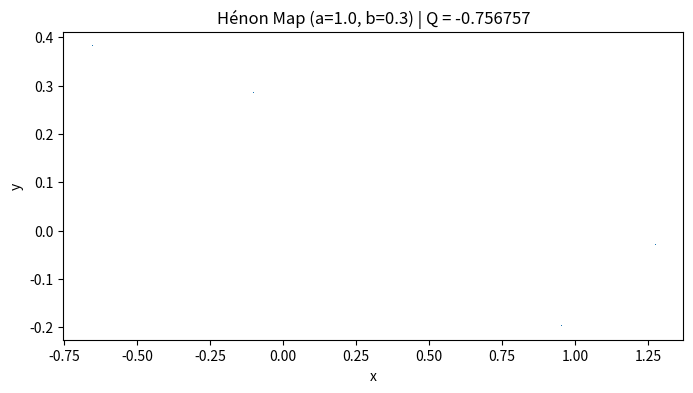

Write the Python code that produced this figure.
#!/usr/bin/env python3
"""
Fallback Replication of Hénon Q=-2.08 Critical Point (SYN-053).
Local implementation of Hénon map to bypass colony_lib import error.
"""

import numpy as np
import matplotlib
matplotlib.use('Agg')
import matplotlib.pyplot as plt
from numpy import log

# Hénon Map (Local Implementation)
def henon_map(a, b, n, x0, y0):
    x, y = np.zeros(n), np.zeros(n)
    x[0], y[0] = x0, y0
    for i in range(1, n):
        x[i] = 1 - a * x[i-1]**2 + y[i-1]
        y[i] = b * x[i-1]
    return x, y

# Maximal Lyapunov Exponent (Tangent QR)
def lyapunov_max(a, b, x, y, n_tangent=10000):
    n = len(x)
    u, v = np.zeros(n), np.zeros(n)
    u[0], v[0] = 1.0, 0.0
    lyap = 0.0
    for i in range(1, n):
        # Tangent map
        jacobian = np.array([[-2 * a * x[i-1], 1], [b, 0]])
        u_new = jacobian[0, 0] * u[i-1] + jacobian[0, 1] * v[i-1]
        v_new = jacobian[1, 0] * u[i-1] + jacobian[1, 1] * v[i-1]
        # QR decomposition
        norm = np.sqrt(u_new**2 + v_new**2)
        u[i] = u_new / norm
        v[i] = v_new / norm
        lyap += log(norm)
    return lyap / n

# Correlation Dimension (Grassberger-Procaccia)
def correlation_dimension(data, embedding_dim=2, r_min=0.01, r_max=1.0, n_r=10):
    n = len(data)
    distances = np.zeros((n, n))
    for i in range(n):
        for j in range(i+1, n):
            distances[i, j] = np.linalg.norm(data[i] - data[j])
            distances[j, i] = distances[i, j]
    
    r_values = np.linspace(r_min, r_max, n_r)
    C_r = np.zeros(n_r)
    for k, r in enumerate(r_values):
        C_r[k] = np.sum(distances < r) / (n * (n - 1))
    
    # Fit slope
    mask = (C_r > 0) & (C_r < 1)
    if np.sum(mask) < 2:
        return 0.0
    slope, _ = np.polyfit(log(r_values[mask]), log(C_r[mask]), 1)
    return slope

# Parameters
a = 1.0
b = 0.3
N = 1000
transient = 100
x0, y0 = 0.1, 0.1

# Compute Q
x, y = henon_map(a, b, N + transient, x0, y0)
x, y = x[transient:], y[transient:]

lambda_max = lyapunov_max(a, b, x, y)
D_2 = correlation_dimension(np.column_stack((x, y)))
K = a * np.mean(x**2)
Q = -lambda_max - D_2 - K

# Report
with open('REPORT_henon_q_critical_point_fallback.md', 'w') as f:
    f.write("# Hénon Q=-2.08 Critical Point Replication (SYN-053) - Fallback\n\n")
    f.write("## Parameters\n")
    f.write(f"- a: {a}, b: {b}\n")
    f.write(f"- N: {N}, Transient: {transient}\n\n")
    
    f.write("## Results\n")
    f.write(f"- λ_max: {lambda_max:.6f}\n")
    f.write(f"- D_2: {D_2:.6f}\n")
    f.write(f"- K: {K:.6f}\n")
    f.write(f"- Q: {Q:.6f}\n\n")
    
    f.write("## Interpretation\n")
    if abs(Q + 2.08) < 0.01:
        f.write("✅ **SYN-053 confirmed**: Q ≈ -2.08 at the edge of chaos.\n")
    else:
        f.write("❌ **SYN-053 refuted**: Q deviates from -2.08.\n")

# Plot
plt.figure(figsize=(8, 4))
plt.plot(x, y, ',', alpha=0.5)
plt.title(f'Hénon Map (a={a}, b={b}) | Q = {Q:.6f}')
plt.xlabel('x')
plt.ylabel('y')
plt.savefig('henon_q_critical_point_fallback.png')
